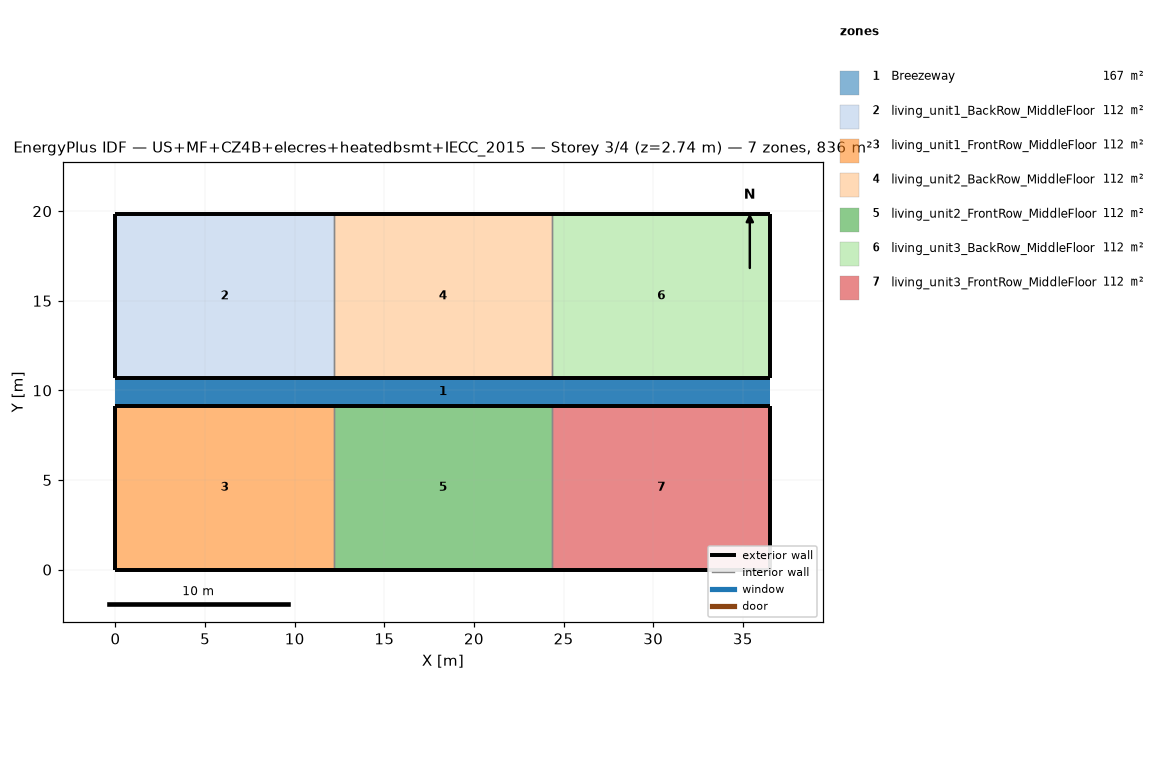
=== STOREY PLAN SPEC (per zone: floor XY polygon, exterior-wall plan segments, windows/doors) ===
zone 1: Breezeway  (167.0 m²)
  floor: (36.54, 9.16) (0.00, 9.16) (0.00, 10.68) (36.54, 10.68)
  floor: (36.54, 9.16) (0.00, 9.16) (0.00, 10.68) (36.54, 10.68)
  floor: (36.54, 9.16) (0.00, 9.16) (0.00, 10.68) (36.54, 10.68)
zone 2: living_unit1_BackRow_MiddleFloor  (111.5 m²)
  floor: (12.18, 10.68) (0.00, 10.68) (0.00, 19.84) (12.18, 19.84)
  exterior wall: (0.00, 10.68) – (12.18, 10.68)  [12.2 m]
  exterior wall: (12.18, 19.84) – (0.00, 19.84)  [12.2 m]
  exterior wall: (0.00, 19.84) – (0.00, 10.68)  [9.2 m]
  interior walls: 1
zone 3: living_unit1_FrontRow_MiddleFloor  (111.5 m²)
  floor: (12.18, 0.00) (0.00, 0.00) (0.00, 9.16) (12.18, 9.16)
  exterior wall: (0.00, 0.00) – (12.18, 0.00)  [12.2 m]
  exterior wall: (12.18, 9.16) – (0.00, 9.16)  [12.2 m]
  exterior wall: (0.00, 9.16) – (0.00, 0.00)  [9.2 m]
  interior walls: 1
zone 4: living_unit2_BackRow_MiddleFloor  (111.5 m²)
  floor: (24.36, 10.68) (12.18, 10.68) (12.18, 19.84) (24.36, 19.84)
  exterior wall: (12.18, 10.68) – (24.36, 10.68)  [12.2 m]
  exterior wall: (24.36, 19.84) – (12.18, 19.84)  [12.2 m]
  interior walls: 2
zone 5: living_unit2_FrontRow_MiddleFloor  (111.5 m²)
  floor: (24.36, 0.00) (12.18, 0.00) (12.18, 9.16) (24.36, 9.16)
  exterior wall: (12.18, 0.00) – (24.36, 0.00)  [12.2 m]
  exterior wall: (24.36, 9.16) – (12.18, 9.16)  [12.2 m]
  interior walls: 2
zone 6: living_unit3_BackRow_MiddleFloor  (111.5 m²)
  floor: (36.54, 10.68) (24.36, 10.68) (24.36, 19.84) (36.54, 19.84)
  exterior wall: (24.36, 10.68) – (36.54, 10.68)  [12.2 m]
  exterior wall: (36.54, 10.68) – (36.54, 19.84)  [9.2 m]
  exterior wall: (36.54, 19.84) – (24.36, 19.84)  [12.2 m]
  interior walls: 1
zone 7: living_unit3_FrontRow_MiddleFloor  (111.5 m²)
  floor: (36.54, 0.00) (24.36, 0.00) (24.36, 9.16) (36.54, 9.16)
  exterior wall: (24.36, 0.00) – (36.54, 0.00)  [12.2 m]
  exterior wall: (36.54, 0.00) – (36.54, 9.16)  [9.2 m]
  exterior wall: (36.54, 9.16) – (24.36, 9.16)  [12.2 m]
  interior walls: 1

=== DERIVED (storey summary) ===
Building: US+MF+CZ4B+elecres+heatedbsmt+IECC_2015
Storey: 3 of 4  (floor level z = 2.74 m)
Storey gross floor area: 836.2 m²
Zones on this storey: 7
  - Breezeway: floor 167.0 m²
  - living_unit1_BackRow_MiddleFloor: floor 111.5 m²; exterior wall 33.5 m (86.9 m²); WWR 0.0%
  - living_unit1_FrontRow_MiddleFloor: floor 111.5 m²; exterior wall 33.5 m (86.9 m²); WWR 0.0%
  - living_unit2_BackRow_MiddleFloor: floor 111.5 m²; exterior wall 24.4 m (63.1 m²); WWR 0.0%
  - living_unit2_FrontRow_MiddleFloor: floor 111.5 m²; exterior wall 24.4 m (63.1 m²); WWR 0.0%
  - living_unit3_BackRow_MiddleFloor: floor 111.5 m²; exterior wall 33.5 m (86.9 m²); WWR 0.0%
  - living_unit3_FrontRow_MiddleFloor: floor 111.5 m²; exterior wall 33.5 m (86.9 m²); WWR 0.0%
Zone adjacency (shared interzone walls):
  - living_unit1_BackRow_MiddleFloor ↔ living_unit2_BackRow_MiddleFloor
  - living_unit1_FrontRow_MiddleFloor ↔ living_unit2_FrontRow_MiddleFloor
  - living_unit2_BackRow_MiddleFloor ↔ living_unit3_BackRow_MiddleFloor
  - living_unit2_FrontRow_MiddleFloor ↔ living_unit3_FrontRow_MiddleFloor